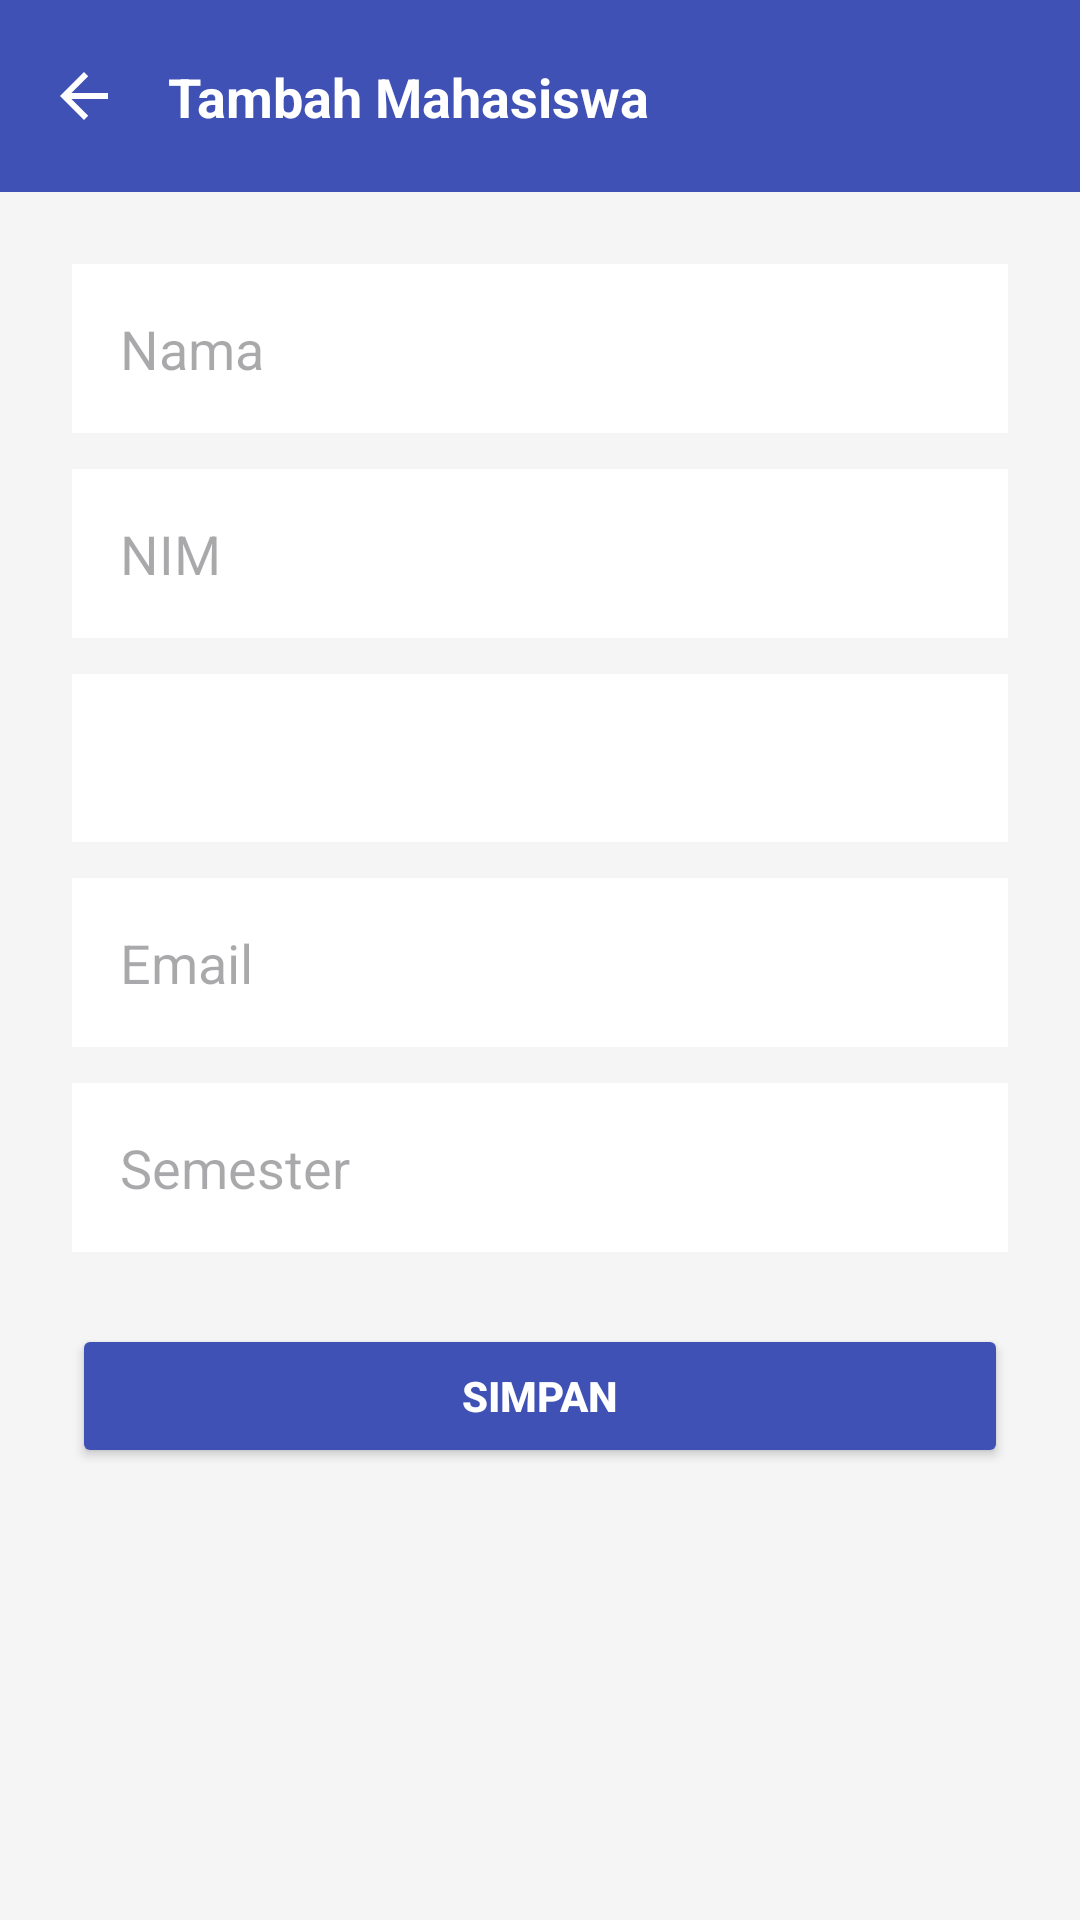

This screen was rendered from an Android layout file. Write that file and the resources it references.
<!-- AndroidManifest.xml: application theme Theme.StudentContactApp -->
<!-- res/layout/fragment_add_edit.xml -->
<?xml version="1.0" encoding="utf-8"?>
<androidx.constraintlayout.widget.ConstraintLayout xmlns:android="http://schemas.android.com/apk/res/android"
    xmlns:app="http://schemas.android.com/apk/res-auto"
    android:layout_width="match_parent"
    android:layout_height="match_parent"
    android:background="#F5F5F5">

    <View
        android:id="@+id/headerBackground"
        android:layout_width="match_parent"
        android:layout_height="64dp"
        android:background="#3F51B5"
        app:layout_constraintTop_toTopOf="parent" />

    <ImageView
        android:id="@+id/btnBack"
        android:layout_width="wrap_content"
        android:layout_height="wrap_content"
        android:layout_marginStart="16dp"
        android:src="?attr/homeAsUpIndicator"
        app:tint="@color/white"
        app:layout_constraintBottom_toBottomOf="@id/headerBackground"
        app:layout_constraintStart_toStartOf="parent"
        app:layout_constraintTop_toTopOf="@id/headerBackground" />

    <TextView
        android:id="@+id/tvTitle"
        android:layout_width="wrap_content"
        android:layout_height="wrap_content"
        android:layout_marginStart="16dp"
        android:text="Tambah Mahasiswa"
        android:textColor="@color/white"
        android:textSize="18sp"
        android:textStyle="bold"
        app:layout_constraintBottom_toBottomOf="@id/headerBackground"
        app:layout_constraintStart_toEndOf="@id/btnBack"
        app:layout_constraintTop_toTopOf="@id/headerBackground" />

    <ScrollView
        android:layout_width="0dp"
        android:layout_height="0dp"
        app:layout_constraintBottom_toBottomOf="parent"
        app:layout_constraintEnd_toEndOf="parent"
        app:layout_constraintStart_toStartOf="parent"
        app:layout_constraintTop_toBottomOf="@id/headerBackground">

        <LinearLayout
            android:layout_width="match_parent"
            android:layout_height="wrap_content"
            android:orientation="vertical"
            android:padding="24dp">

            <EditText
                android:id="@+id/etName"
                android:layout_width="match_parent"
                android:layout_height="wrap_content"
                android:background="@android:color/white"
                android:hint="Nama"
                android:padding="16dp"
                android:layout_marginBottom="12dp" />

            <EditText
                android:id="@+id/etNim"
                android:layout_width="match_parent"
                android:layout_height="wrap_content"
                android:background="@android:color/white"
                android:hint="NIM"
                android:inputType="number"
                android:padding="16dp"
                android:layout_marginBottom="12dp" />

            <Spinner
                android:id="@+id/spinnerProdi"
                android:layout_width="match_parent"
                android:layout_height="wrap_content"
                android:background="@android:color/white"
                android:minHeight="56dp"
                android:padding="8dp"
                android:layout_marginBottom="12dp" />

            <EditText
                android:id="@+id/etEmail"
                android:layout_width="match_parent"
                android:layout_height="wrap_content"
                android:background="@android:color/white"
                android:hint="Email"
                android:inputType="textEmailAddress"
                android:padding="16dp"
                android:layout_marginBottom="12dp" />

            <EditText
                android:id="@+id/etSemester"
                android:layout_width="match_parent"
                android:layout_height="wrap_content"
                android:background="@android:color/white"
                android:hint="Semester"
                android:inputType="number"
                android:padding="16dp"
                android:layout_marginBottom="24dp" />

            <Button
                android:id="@+id/btnSave"
                android:layout_width="match_parent"
                android:layout_height="wrap_content"
                android:backgroundTint="#3F51B5"
                android:padding="12dp"
                android:text="SIMPAN"
                android:textColor="@color/white"
                android:textStyle="bold" />

        </LinearLayout>
    </ScrollView>

</androidx.constraintlayout.widget.ConstraintLayout>
<!-- resources referenced by this layout -->
<resources>
  <color name="white">#FFFFFFFF</color>
  <style name="Theme.StudentContactApp" parent="Base.Theme.StudentContactApp" />
  <style name="Base.Theme.StudentContactApp" parent="Theme.Material3.DayNight.NoActionBar">
          
          
      </style>
</resources>
